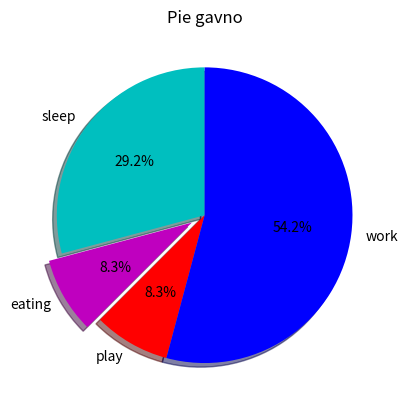

The matplotlib source for this figure:
#!/usr/bin/env python3
#coding=utf-8

import matplotlib.pyplot as plt

slices = [7, 2, 2, 13]
activities = ['sleep', 'eating', 'play', 'work']
color=['c', 'm', 'r', 'b']

plt.pie(slices, labels=activities, colors=color, startangle=90, shadow=True, explode=(0, 0.1, 0, 0), autopct='%1.1f%%')

plt.title('Pie gavno')
plt.show()